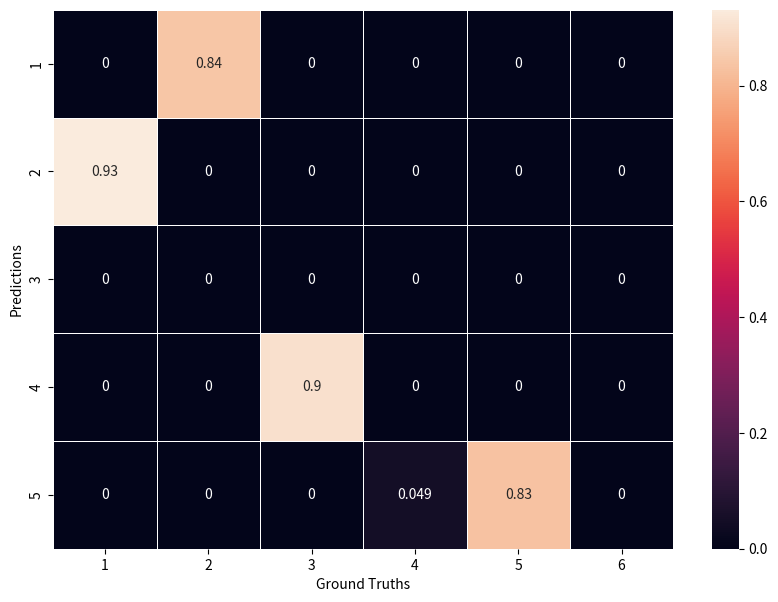

Generate this figure with matplotlib:
import numpy as np
import pandas as pd
from matplotlib import pyplot as plt
import seaborn as sns

def compute_iou(boxes1, boxes2):
    """
    This function computes intersection-over-union of boxes.
    Both sets of boxes are expected to be in (x1, y1, x2, y2) format.
    Arguments:
        boxes1 (Array[M, 4])
        boxes2 (Array[N, 4])
    Returns:
        iou (Array[M, N]): the MxN matrix containing the pairwise
            IoU values for every element in boxes1 and boxes2
    """
    # Compute area for for boxes1 and boxes2
    area1 = np.prod(boxes1[:, 2:] - boxes1[:, :2], axis=1)
    area2 = np.prod(boxes2[:, 2:] - boxes2[:, :2], axis=1)

    # Top left and bottom right of the intersection. 
    top_left = np.maximum(boxes1[:, None, :2], boxes2[:, :2])  # [N,M,2]
    bottom_right = np.minimum(boxes1[:, None, 2:], boxes2[:, 2:])  # [N,M,2]
    
    # Compute intersection
    intersection = np.prod(np.clip(bottom_right - top_left, a_min=0, a_max=None), 2)

    return intersection / (area1[:, None] + area2 - intersection)

if __name__ == "__main__":
    # Calling compute_iou with overlapping boxes - expecting IoU>0
    # Make sure that the input is a Numpy array of [M, 4] shape for 
    # detections and [N, 4] for labels. Since we have one par it will be [1,4] for both
    detection = np.array([[859, 31, 1002, 176]])
    label = np.array([[860, 68, 976, 184]])
    iou_value = compute_iou(detection, label)
    print("IoU for intersecting boxes:", iou_value) #Output: 0.5783

    # Calling compute_iou with non-intersecting boxes
    detection = np.array([[810, 744, 942, 865]])
    label = np.array([[109,563,217,671]])
    iou_value = compute_iou(detection, label)
    print("IoU for intersecting boxes:", iou_value) #Output: 0.0

    # We can also pass several pairs of boxes
    detections = np.array([[374,627,538,792],
                        [330,308,501,471],
                        [474,14,638,181],
                        [810,744,942,865],
                        [905,280,1022,425]])
    
    labels = np.array([[331,303,497,469],
                [385,624,543,782],
                [809,743,941,875],
                [883,410,1024,556],
                [918,287,1024,425],
                [860,68,976,184]])

    # Calling compute_iou with non-intersecting boxes
    # The output will be M by N Numpy Array of IoUs. Intersecting pairs
    # will show IoU>0.
    iou_values = compute_iou(detections, labels)
    print("IoU for several pairs of ground truths and detections:", iou_values)

    df = pd.DataFrame(iou_values)
    df.index = range(1, len(detections)+1)
    df.columns = range(1, len(labels)+1)
    plt.figure(figsize=(10, 7))  # Set the figure size
    sns.heatmap(df, annot=True, linewidths=0.5)
    plt.xlabel("Ground Truths")
    plt.ylabel("Predictions")
    plt.title('')
    plt.show()